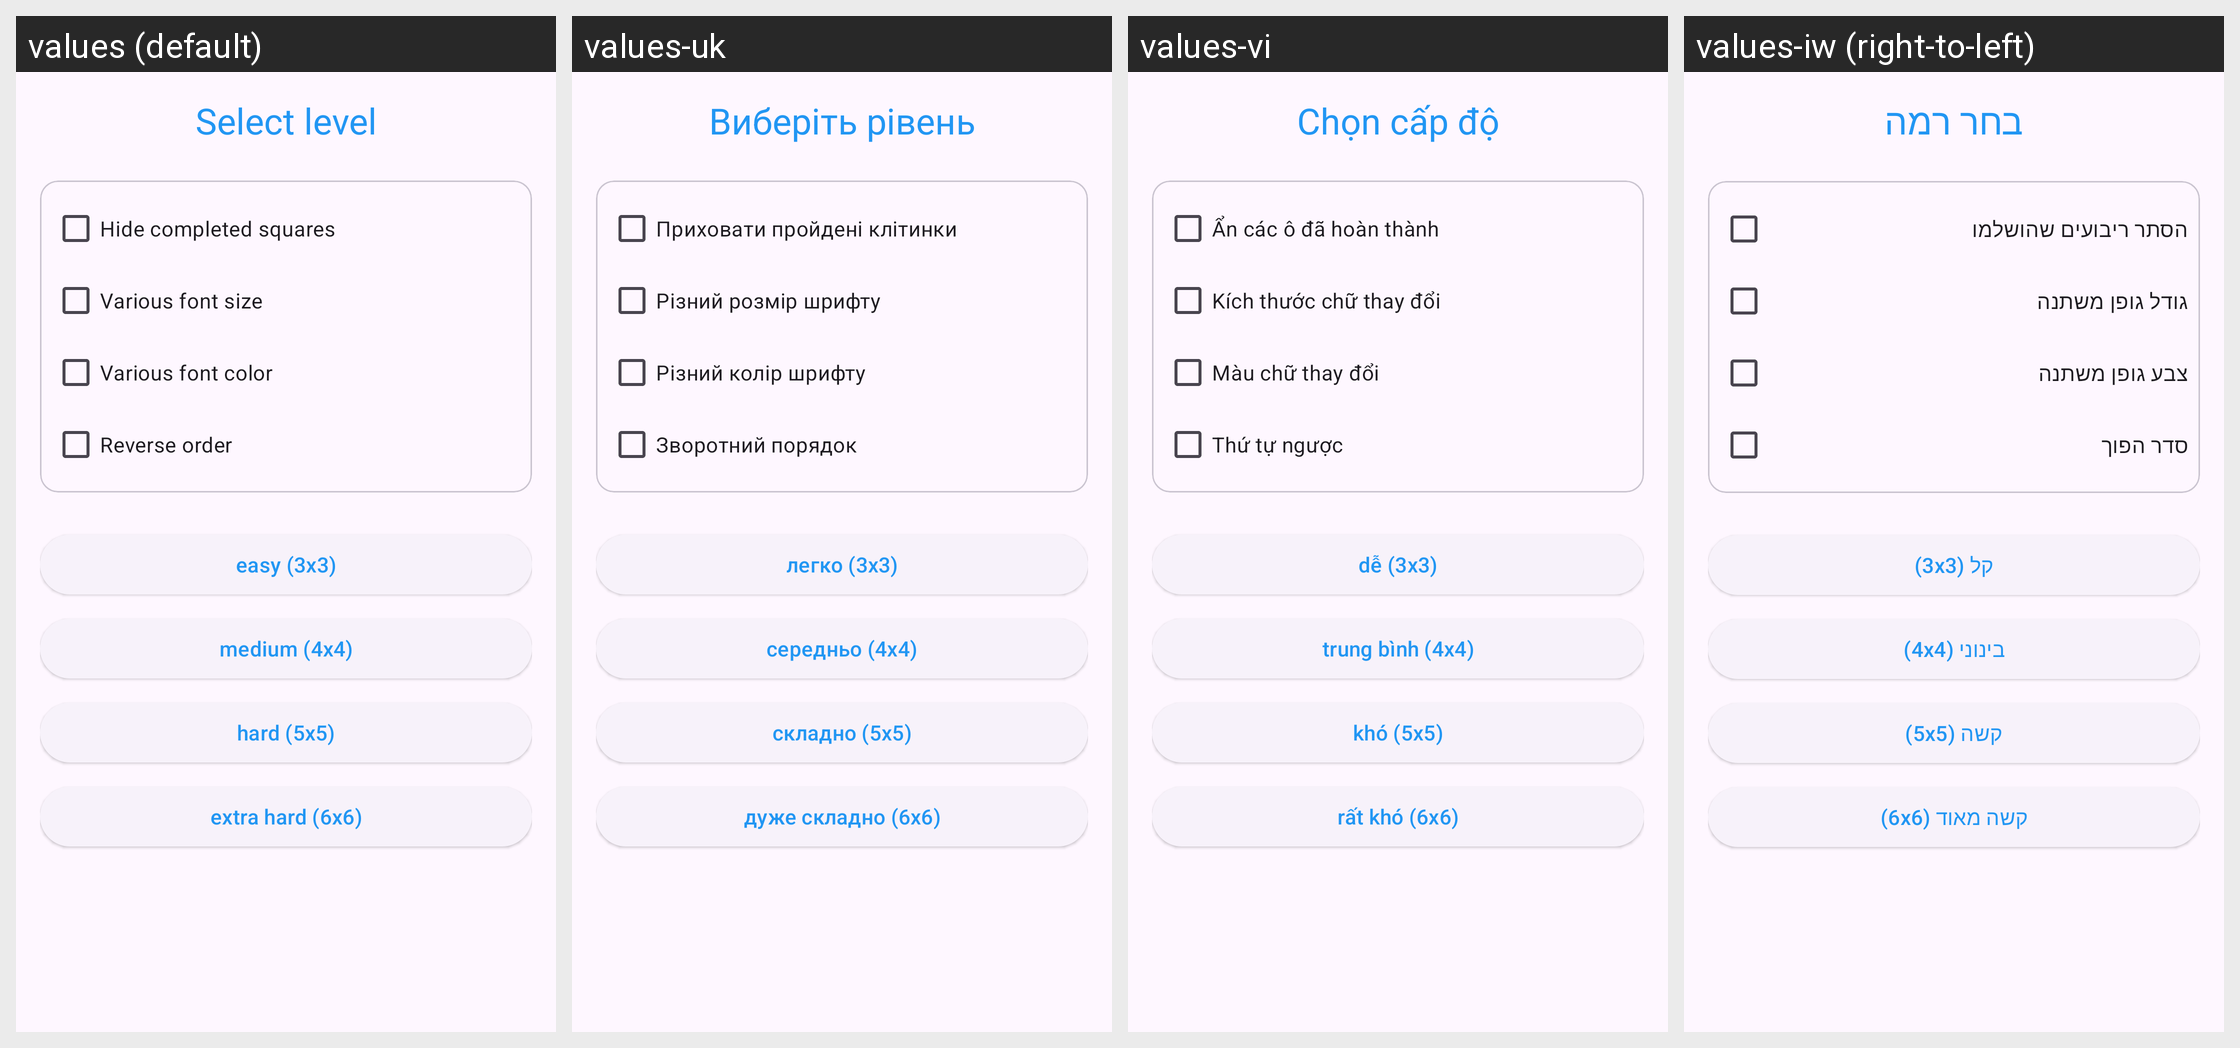

Translations of the strings shown on this Android screen, per locale in the grid:
Android screen res/layout/dig_seq.xml rendered under 4 locales, left to right: values (default), values-uk, values-vi, values-iw (right-to-left). Device: Nexus 5 (rendered at 1080×1920; each locale shown at half size, 540×960, under a caption strip naming it); theme Theme.AttentionTest.
Other locales in the repository, not shown: values-ar, values-bn, values-da, values-de, values-el, values-en, values-es, values-fr, values-hi, values-hu, values-id, values-it, values-ja, values-ko, values-nl, values-pl, values-pt, values-ro, values-ru, values-sv, values-th, values-tr, values-zh.
Strings drawn on this screen, with the default value and each locale's value (text and hints the layout hard-codes, and strings that could not be matched under every locale, appear in the picture but are not listed):

dig_seq_level
  values: Select level
  values-uk: Виберіть рівень
  values-vi: Chọn cấp độ
  values-iw: בחר רמה

dig_seq_hide_completed
  values: Hide completed squares
  values-uk: Приховати пройдені клітинки
  values-vi: Ẩn các ô đã hoàn thành
  values-iw: הסתר ריבועים שהושלמו

dig_seq_var_font_size
  values: Various font size
  values-uk: Різний розмір шрифту
  values-vi: Kích thước chữ thay đổi
  values-iw: גודל גופן משתנה

dig_seq_var_font_color
  values: Various font color
  values-uk: Різний колір шрифту
  values-vi: Màu chữ thay đổi
  values-iw: צבע גופן משתנה

dig_seq_reverse_order
  values: Reverse order
  values-uk: Зворотний порядок
  values-vi: Thứ tự ngược
  values-iw: סדר הפוך

dig_seq_size_3
  values: easy (3x3)
  values-uk: легко (3x3)
  values-vi: dễ (3x3)
  values-iw: קל (3x3)

dig_seq_size_4
  values: medium (4x4)
  values-uk: середньо (4x4)
  values-vi: trung bình (4x4)
  values-iw: בינוני (4x4)

dig_seq_size_5
  values: hard (5x5)
  values-uk: складно (5x5)
  values-vi: khó (5x5)
  values-iw: קשה (5x5)

dig_seq_size_6
  values: extra hard (6x6)
  values-uk: дуже складно (6x6)
  values-vi: rất khó (6x6)
  values-iw: קשה מאוד (6x6)
